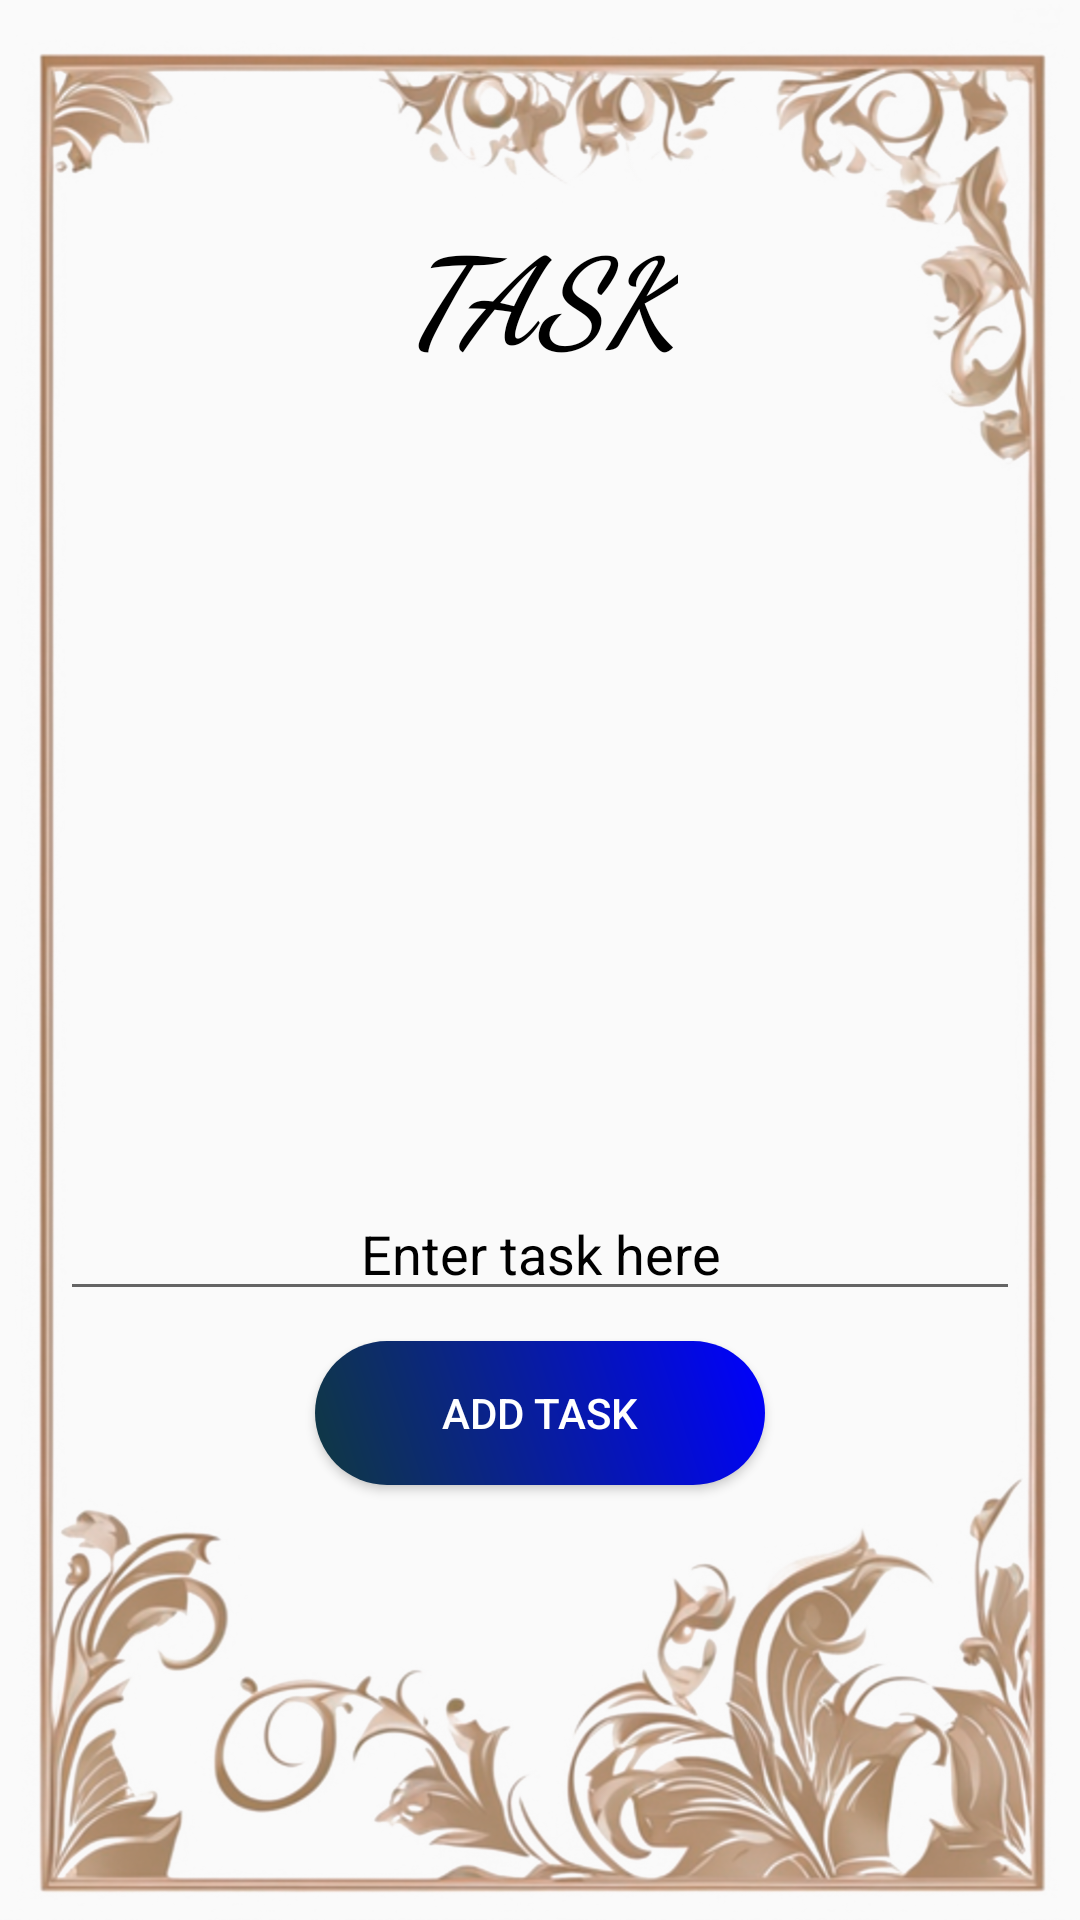

Here is an Android app screen rendered from its layout file. Give the layout XML and the strings, colors and styles it references.
<!-- AndroidManifest.xml: application theme BottomNavigation -->
<!-- res/layout/fragment_task_list.xml -->
<?xml version="1.0" encoding="utf-8"?>
<LinearLayout xmlns:android="http://schemas.android.com/apk/res/android"
    android:layout_width="match_parent"
    android:layout_height="570dp"
    xmlns:tools="http://schemas.android.com/tools"
    android:orientation="vertical"
    android:padding="20dp"
    android:background="@drawable/background">

    <TextView
        android:layout_width="wrap_content"
        android:layout_height="wrap_content"
        android:layout_marginTop="40dp"
        android:padding="10dp"
        android:text="Task"
        android:textColor="@color/black"
        android:textAlignment="center"
        android:textAllCaps="true"
        android:fontFamily="cursive"
        android:textSize="40sp"
        android:textStyle="bold|italic"
        android:layout_gravity="center"/>

    <ListView
        android:id="@+id/listView"
        android:layout_width="match_parent"
        android:layout_height="250dp"
        android:layout_marginTop="10dp"
        android:padding="10dp"
        android:divider="@android:color/darker_gray"
        android:dividerHeight="2dp"
        android:cacheColorHint="@color/white"
        tools:listitem="@layout/list_item_task"/>

    <EditText
        android:id="@+id/editText"
        android:layout_width="match_parent"
        android:layout_height="wrap_content"
        android:hint="Enter task here"
        android:textColorHint="@color/black"
        android:inputType="text"
        android:lines="1"
        android:gravity="center"
        android:scrollbars="none"
        android:textColor="@color/black"/>

    <Button
        android:id="@+id/addButton"
        android:layout_width="150dp"
        android:layout_height="wrap_content"
        android:text="Add Task"
        android:textColor="@color/white"
        android:background="@drawable/button"
        android:layout_gravity="center"
        android:padding="10dp"
        android:layout_marginTop="10dp"
        android:layout_marginBottom="20dp"/>

</LinearLayout>
<!-- res/layout/list_item_task.xml (included above) -->
<?xml version="1.0" encoding="utf-8"?>
<LinearLayout xmlns:android="http://schemas.android.com/apk/res/android"
    android:layout_width="match_parent"
    android:layout_height="wrap_content"
    android:orientation="horizontal"
    android:padding="16dp">

    <CheckBox
        android:id="@+id/checkBox"
        android:layout_width="25dp"
        android:layout_height="25dp"
        android:layout_marginStart="5dp"
        android:layout_marginEnd="5dp"
        android:button="@null"
        android:layout_gravity="center_vertical"
        android:background="@drawable/checkbox"/>

    <TextView
        android:id="@+id/taskTextView"
        android:layout_width="0dp"
        android:layout_height="wrap_content"
        android:layout_weight="1"
        android:textSize="18sp"
        android:layout_marginStart="8dp"
        android:layout_marginEnd="8dp"/>

    <ImageView
        android:id="@+id/editIcon"
        android:layout_width="50dp"
        android:layout_height="match_parent"
        android:src="@drawable/edit1" />

</LinearLayout>
<!-- resources referenced by this layout -->
<resources>
  <color name="black">#FF000000</color>
  <color name="white">#FFFFFFFF</color>
  <!-- drawable background: png bitmap (drawable, 598862 bytes) -->
  <!-- drawable button (drawable) -->
  <?xml version="1.0" encoding="utf-8"?>
  <shape xmlns:android="http://schemas.android.com/apk/res/android">
      <gradient
          android:startColor="#103940"
          android:endColor="#0000FF"
          android:angle="45"/>
      <corners android:radius="50dp"/> 
  </shape>
  <!-- drawable checkbox (drawable) -->
  <?xml version="1.0" encoding="utf-8"?>
  <selector xmlns:android="http://schemas.android.com/apk/res/android">
      <item android:state_checked="true">
          <shape android:shape="rectangle">
              <solid android:color="#00FF00"/>
              <corners android:radius="4dp"/>
          </shape>
      </item>
      <item android:state_checked="false">
          <shape android:shape="rectangle">
              <solid android:color="#FF0000"/>
              <corners android:radius="4dp"/>
          </shape>
      </item>
  </selector>
  <style name="BottomNavigation" parent="Theme.AppCompat.Light">
          <item name="colorPrimary">#3df007</item>
          <item name="colorPrimaryDark">#FF000000</item>
          <item name="colorAccent">#e63535</item>
  
          <item name="itemTextColor">@color/white</item>
          <item name="itemIconTint">@color/white</item>
          <item name="android:textColor">@android:color/black</item>
      </style>
</resources>
